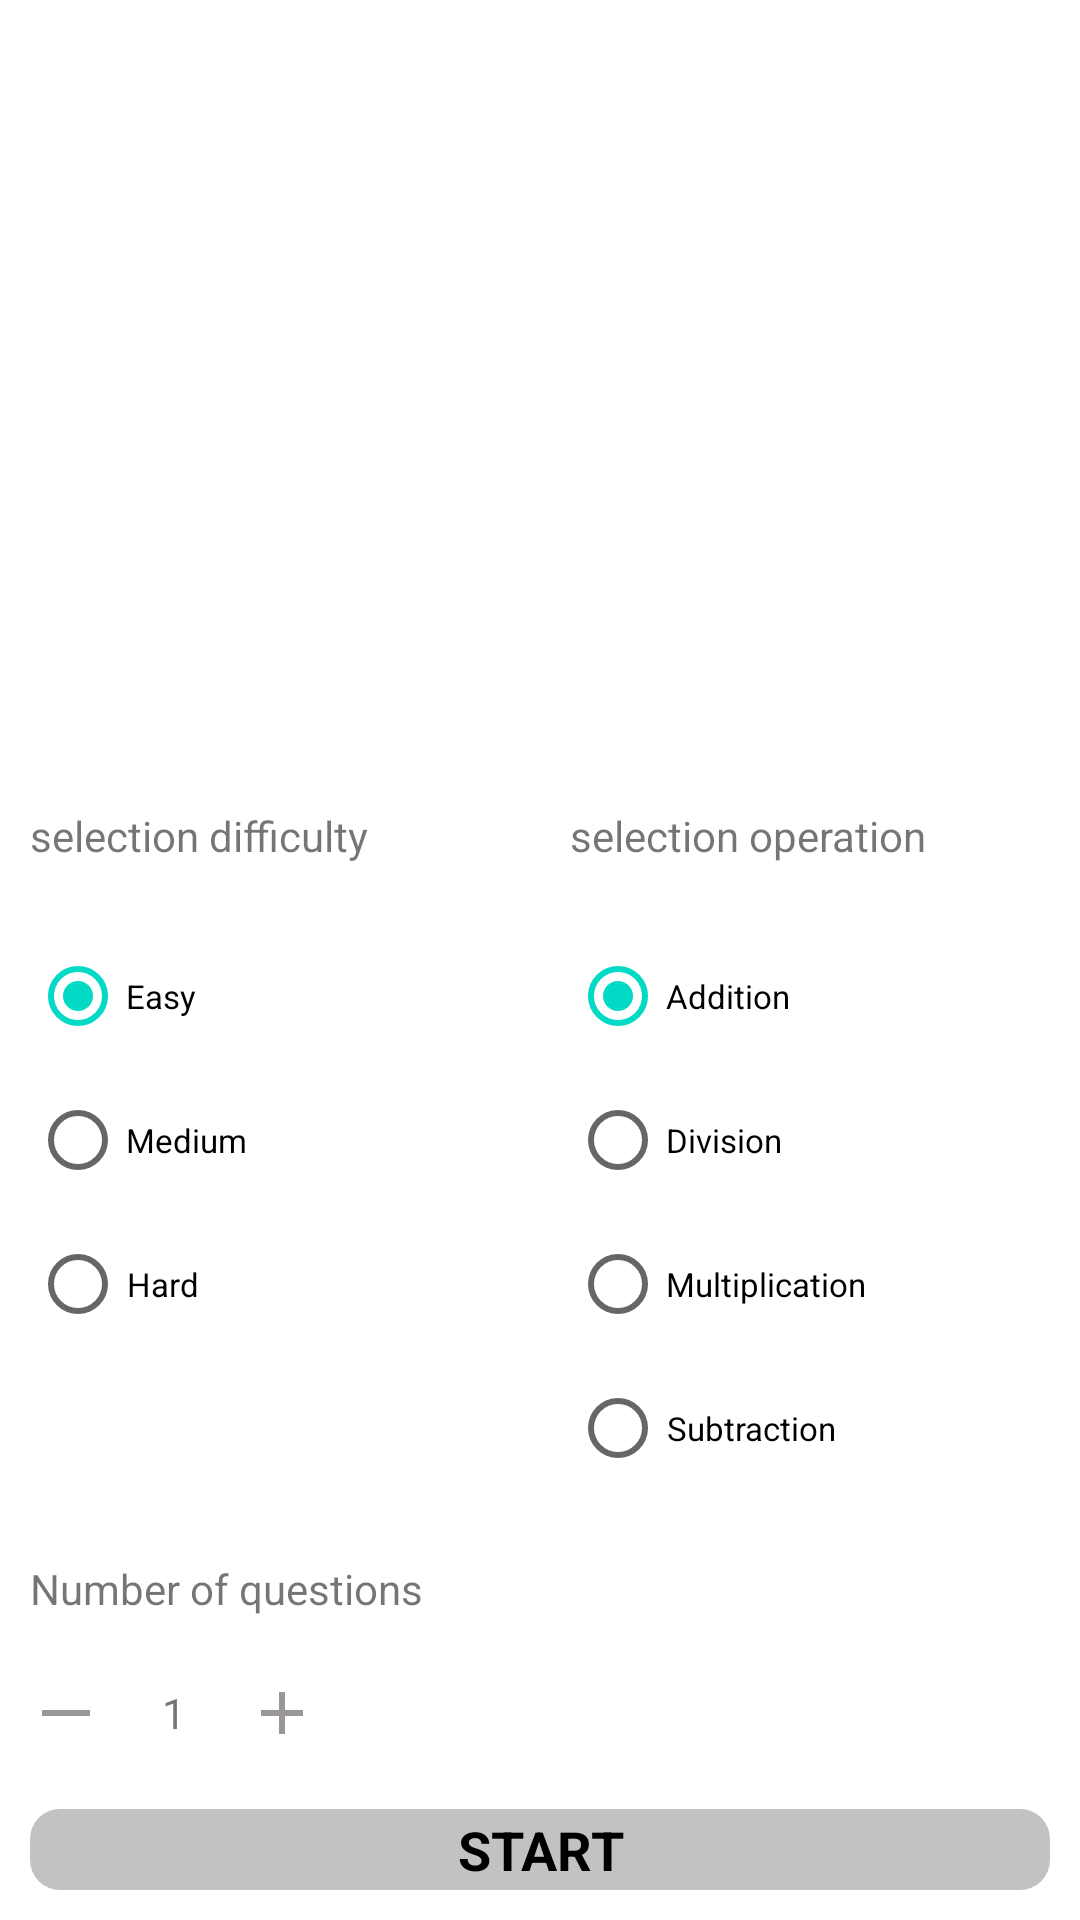

This screen was rendered from an Android layout file. Write that file and the resources it references.
<!-- AndroidManifest.xml: application theme Theme.Kotlin_jisuan -->
<!-- res/layout/activity_main.xml -->
<?xml version="1.0" encoding="utf-8"?>
<layout xmlns:android="http://schemas.android.com/apk/res/android"
    xmlns:app="http://schemas.android.com/apk/res-auto"
    xmlns:tools="http://schemas.android.com/tools">

    <data>

    </data>

    <LinearLayout
        android:layout_width="match_parent"
        android:orientation="vertical"
        android:layout_height="match_parent"
        tools:context=".MainActivity">

        <ImageView
            android:background="@drawable/aa"
            android:layout_width="match_parent"
            android:layout_height="200dp" />

        <TextView
            android:layout_margin="20dp"
            android:id="@+id/tv_result"
            android:layout_width="wrap_content"
            android:layout_height="wrap_content" />
        <LinearLayout
            android:orientation="horizontal"
            android:layout_width="match_parent"
            android:layout_height="wrap_content">

            <LinearLayout
                android:layout_weight="1"
                android:orientation="vertical"
                android:layout_width="0dp"
                android:layout_height="wrap_content">

                <TextView
                    android:text="selection difficulty"
                    android:layout_margin="10dp"
                    android:layout_width="wrap_content"
                    android:layout_height="wrap_content" />

                <RadioGroup
                    android:id="@+id/radioGroup"
                    android:layout_margin="10dp"
                    android:layout_width="match_parent"
                    android:layout_height="wrap_content"
                    android:gravity="center_vertical"
                    android:orientation="vertical">

                    <RadioButton
                        android:id="@+id/easy"
                        android:layout_width="wrap_content"
                        android:layout_height="wrap_content"
                       
                        android:drawablePadding="5dp"
                        android:gravity="center"
                        android:text="Easy"
                        android:textSize="11sp"
                        tools:ignore="HardcodedText,SmallSp"
                        android:checked="true" />

                    <RadioButton
                        android:id="@+id/medium"
                        android:layout_width="wrap_content"
                        android:layout_height="wrap_content"
                       
                        android:checked="false"
                        android:drawablePadding="5dp"
                        android:gravity="center"
                        android:text="Medium"
                        android:textSize="11sp"
                        tools:ignore="HardcodedText,SmallSp" />

                    <RadioButton
                        android:id="@+id/hard"
                        android:layout_width="wrap_content"
                        android:layout_height="wrap_content"
                       
                        android:checked="false"
                        android:drawablePadding="5dp"
                        android:gravity="center"
                        android:text="Hard"
                        android:textSize="11sp"
                        tools:ignore="HardcodedText,SmallSp" />
                </RadioGroup>
            </LinearLayout>

            <LinearLayout
                android:layout_weight="1"
                android:orientation="vertical"
                android:layout_width="0dp"
                android:layout_height="wrap_content">

                <TextView
                    android:text="selection operation"
                    android:layout_margin="10dp"
                    android:layout_width="wrap_content"
                    android:layout_height="wrap_content" />

                <RadioGroup
                    android:id="@+id/rg_operation"
                    android:layout_margin="10dp"
                    android:layout_width="match_parent"
                    android:layout_height="wrap_content"
                    android:background="@color/white"
                    android:gravity="center_vertical"
                    android:orientation="vertical">

                    <RadioButton
                        android:id="@+id/addition"
                        android:layout_width="wrap_content"
                        android:layout_height="wrap_content"
                       
                        android:drawablePadding="5dp"
                        android:gravity="center"
                        android:text="Addition"
                        android:textSize="11sp"
                        tools:ignore="HardcodedText,SmallSp"
                        android:checked="true" />

                    <RadioButton
                        android:id="@+id/division"
                        android:layout_width="wrap_content"
                        android:layout_height="wrap_content"
                       
                        android:checked="false"
                        android:drawablePadding="5dp"
                        android:gravity="center"
                        android:text="Division"
                        android:textSize="11sp"
                        tools:ignore="HardcodedText,SmallSp" />


                    <RadioButton
                        android:id="@+id/multiplication"
                        android:layout_width="wrap_content"
                        android:layout_height="wrap_content"
                       
                        android:checked="false"
                        android:drawablePadding="5dp"
                        android:gravity="center"
                        android:text="Multiplication"
                        android:textSize="11sp"
                        tools:ignore="HardcodedText,SmallSp" />

                    <RadioButton
                        android:id="@+id/subtraction"
                        android:layout_width="wrap_content"
                        android:layout_height="wrap_content"
                       
                        android:checked="false"
                        android:drawablePadding="5dp"
                        android:gravity="center"
                        android:text="Subtraction"
                        android:textSize="11sp"
                        tools:ignore="HardcodedText,SmallSp" />
                </RadioGroup>
            </LinearLayout>

        </LinearLayout>

        <TextView
            android:text="Number of questions"
            android:layout_margin="10dp"
            android:layout_width="wrap_content"
            android:layout_height="wrap_content" />

        <LinearLayout
            android:orientation="horizontal"
            android:layout_width="match_parent"
            android:layout_height="wrap_content">

            <ImageView
                android:background="@drawable/baseline_horizontal_rule_24"
                android:layout_margin="10dp"
                android:id="@+id/img_jian"
                android:onClick="jian"
                android:layout_gravity="center_vertical"
                android:layout_width="wrap_content"
                android:layout_height="wrap_content" />

            <TextView
                android:text="1"
                android:id="@+id/tv_number"
                android:layout_gravity="center_vertical"
                android:layout_margin="10dp"
                android:layout_width="wrap_content"
                android:layout_height="wrap_content" />

            <ImageView
                android:background="@drawable/baseline_add_24"
                android:layout_margin="10dp"
                android:id="@+id/img_jia"
                android:onClick="jia"
                android:layout_gravity="center_vertical"
                android:layout_width="wrap_content"
                android:layout_height="wrap_content" />
        </LinearLayout>

        <TextView
            android:id="@+id/btn_start"
            android:text="START"
            android:textColor="@color/black"
            android:textStyle="bold"
            android:onClick="start"
            android:layout_weight="1"
            android:background="@drawable/bg"
            android:layout_margin="10dp"
            android:gravity="center"
            android:textSize="18sp"
            android:layout_width="match_parent"
            android:layout_height="0dp" />
    </LinearLayout>
</layout>
<!-- resources referenced by this layout -->
<resources>
  <!-- drawable baseline_add_24 (drawable) -->
  <vector android:height="24dp" android:tint="#9C9797"
      android:viewportHeight="24" android:viewportWidth="24"
      android:width="24dp" xmlns:android="http://schemas.android.com/apk/res/android">
      <path android:fillColor="@android:color/white" android:pathData="M19,13h-6v6h-2v-6H5v-2h6V5h2v6h6v2z"/>
  </vector>
  <!-- drawable baseline_horizontal_rule_24 (drawable) -->
  <vector android:height="24dp" android:tint="#9C9797"
      android:viewportHeight="24" android:viewportWidth="24"
      android:width="24dp" xmlns:android="http://schemas.android.com/apk/res/android">
      <path android:fillColor="@android:color/white"
          android:fillType="evenOdd" android:pathData="M4,11h16v2h-16z"/>
  </vector>
  <!-- drawable bg (drawable) -->
  <?xml version="1.0" encoding="utf-8"?>
  <shape xmlns:android="http://schemas.android.com/apk/res/android" android:shape="rectangle">
      <solid android:color="#99999999"/>
  
      <corners android:radius="10dp"/>
  
  </shape>
  <style name="Theme.Kotlin_jisuan" parent="Theme.MaterialComponents.DayNight.NoActionBar">
          
          <item name="colorPrimary">@color/purple_500</item>
          <item name="colorPrimaryVariant">@color/purple_700</item>
          <item name="colorOnPrimary">@color/white</item>
          
          <item name="colorSecondary">@color/teal_200</item>
          <item name="colorSecondaryVariant">@color/teal_700</item>
          <item name="colorOnSecondary">@color/black</item>
          
          <item name="android:statusBarColor">?attr/colorPrimaryVariant</item>
          
      </style>
  <!-- not gathered from this repository: default colours our renderer supplied (Android Studio template values) -->
  <color name="purple_500">#FF6200EE</color>
  <color name="purple_700">#FF3700B3</color>
  <color name="teal_200">#FF03DAC5</color>
  <color name="teal_700">#FF018786</color>
  <color name="black">#FF000000</color>
  <color name="white">#FFFFFFFF</color>
</resources>
